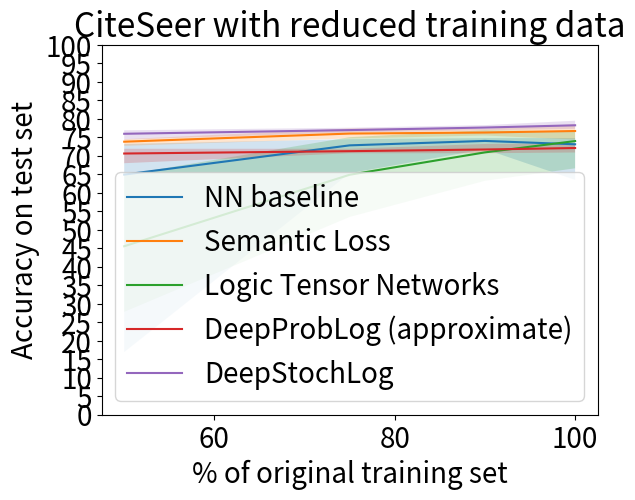

Python code for this plot:
import matplotlib.pyplot as plt
import numpy as np

x = [100, 90, 75, 50]
fill_between = True
alpha = 0.2
font_size = '20'

deepproblog_000 = [76.80, 77.10, 76.50, 77.30, 76.50, 77.30, 76.80, 75.00, 77.74, 77.10]
deepproblog_app_000 = [72.00, 73.40, 70.90, 71.90, 72.50, 72.60, 72.70, 72.60, 71.40, 71.10]
deepstochlog_000 = [77.30, 77.50, 77.30, 78.60, 78.60, 79.50, 78.20, 77.80, 78.90, 78.90]
ltn_000 = [76.40, 75.12, 74.81, 69.63, 76.01, 75.96, 76.59, 66.62, 72.76, 76.04]
neurasp_000 = []
nn_000 = [73.60, 74.50, 74.50, 74.60, 73.90, 73.80, 63.50, 74.80, 74.20, 73.80]
sl_000 = [74.40, 77.20, 78.50, 76.70, 77.50, 77.20, 77.00, 77.00, 76.80, 74.80]

deepproblog_010 = [76.70, 76.20, 75.90, 77.30, 76.60, 76.80, 76.80, 76.70, 76.50, 76.20]
deepproblog_app_010 = [71.60, 73.20, 72.60, 71.70, 71.50, 71.80, 71.40, 70.70, 71.40, 71.20]
deepstochlog_010 = [77.60, 77.70, 77.50, 77.80, 76.90, 77.50, 78.30, 78.10, 76.90, 78.20]
ltn_010 = [63.25, 75.75, 71.70, 65.71, 73.84, 74.15, 76.30, 64.14, 67.54, 76.92]
neurasp_010 = [74.30, 77.60, 74.10, 77.10, 77.00, 77.70, 73.80, 76.70, 74.50, 77.40]
nn_010 = [74.50, 74.70, 74.60, 73.90, 74.20, 74.00, 71.80, 74.80, 74.10, 73.70]
sl_010 = [75.50, 76.00, 75.90, 76.80, 76.60, 77.30, 76.30, 76.30, 76.30, 76.00]

deepproblog_025 = [75.60, 76.10, 76.30, 75.50, 75.10, 75.80, 76.20, 77.50, 76.50, 75.60]
deepproblog_app_025 = [71.90, 71.70, 70.70, 71.50, 70.70, 71.30, 70.90, 71.70, 70.90, 71.30]
deepstochlog_025 = [77.10, 77.60, 76.80, 76.30, 76.70, 76.40, 77.20, 77.60, 77.30, 76.60]
ltn_025 = [72.29, 72.43, 62.14, 64.70, 56.31, 75.04, 62.68, 57.34, 53.47, 72.35]
neurasp_025 = []
nn_025 = [73.60, 74.50, 73.80, 73.20, 74.00, 74.30, 65.30, 73.20, 73.20, 73.20]
sl_025 = [74.70, 75.60, 75.30, 76.50, 75.90, 77.40, 76.90, 77.10, 75.80, 75.00]

deepproblog_050 = [75.10, 75.90, 74.00, 73.90, 75.90, 74.00, 75.60, 75.70, 74.60, 76.20]
deepproblog_app_050 = [71.50, 71.90, 70.30, 68.00, 71.10, 70.60, 70.40, 71.60, 70.50, 70.30]
deepstochlog_050 = [75.80, 75.40, 76.70, 76.20, 76.00, 74.40, 76.90, 76.90, 75.50, 75.80]
ltn_050 = [47.43, 53.32, 35.98, 50.50, 42.21, 39.91, 44.65, 27.77, 64.80, 48.75]
neurasp_050 = [73.70, 73.10, 47.30, 71.70, 73.30, 73.00, 71.80, 73.30, 73.30, 74.30]
nn_050 = [16.90, 71.70, 72.90, 72.30, 70.90, 72.60, 62.80, 73.20, 71.70, 64.20]
sl_050 = [74.10, 72.70, 74.10, 73.90, 74.50, 74.40, 73.40, 73.70, 73.40, 74.00]

deepproblog_results = [deepproblog_000, deepproblog_010, deepproblog_025, deepproblog_050]
deepproblog_app_results = [deepproblog_app_000, deepproblog_app_010, deepproblog_app_025, deepproblog_app_050]
deepstochlog_results = [deepstochlog_000, deepstochlog_010, deepstochlog_025, deepstochlog_050]
ltn_results = [ltn_000, ltn_010, ltn_025, ltn_050]
neurasp_results = [neurasp_000, neurasp_010, neurasp_025, neurasp_050]
nn_results = [nn_000, nn_010, nn_025, nn_050]
sl_results = [sl_000, sl_010, sl_025, sl_050]

# avg_deepproblog = [sum(lst) / len(lst) for lst in deepproblog_results]
# min_deepproblog = [min(lst) for lst in deepproblog_results]
# max_deepproblog = [max(lst) for lst in deepproblog_results]

avg_deepproblog_app = [sum(lst) / len(lst) for lst in deepproblog_app_results]
min_deepproblog_app = [min(lst) for lst in deepproblog_app_results]
max_deepproblog_app = [max(lst) for lst in deepproblog_app_results]

avg_deepstochlog = [sum(lst) / len(lst) for lst in deepstochlog_results]
min_deepstochlog = [min(lst) for lst in deepstochlog_results]
max_deepstochlog = [max(lst) for lst in deepstochlog_results]

avg_ltn = [sum(lst) / len(lst) for lst in ltn_results]
min_ltn = [min(lst) for lst in ltn_results]
max_ltn = [max(lst) for lst in ltn_results]

# avg_neurasp = [sum(lst) / len(lst) for lst in neurasp_results]
# min_neurasp = [min(lst) for lst in neurasp_results]
# max_neurasp = [max(lst) for lst in neurasp_results]

avg_nn = [sum(lst) / len(lst) for lst in nn_results]
min_nn = [min(lst) for lst in nn_results]
max_nn = [max(lst) for lst in nn_results]

avg_sl = [sum(lst) / len(lst) for lst in sl_results]
min_sl = [min(lst) for lst in sl_results]
max_sl = [max(lst) for lst in sl_results]

plt.rcParams['font.size'] = font_size

plt.plot(x, avg_nn, label='NN baseline')
if fill_between:
    plt.fill_between(x, min_nn, max_nn, alpha=alpha)
plt.plot(x, avg_sl, label='Semantic Loss')
if fill_between:
    plt.fill_between(x, min_sl, max_sl, alpha=alpha)
plt.plot(x, avg_ltn, label='Logic Tensor Networks')
if fill_between:
    plt.fill_between(x, min_ltn, max_ltn, alpha=alpha)
# plt.plot(x, avg_deepproblog, label='DeepProbLog')
# if fill_between:
#     plt.fill_between(x, min_deepproblog, max_deepproblog, alpha=alpha)
plt.plot(x, avg_deepproblog_app, label='DeepProbLog (approximate)')
if fill_between:
    plt.fill_between(x, min_deepproblog_app, max_deepproblog_app, alpha=alpha)
plt.plot(x, avg_deepstochlog, label='DeepStochLog')
if fill_between:
    plt.fill_between(x, min_deepstochlog, max_deepstochlog, alpha=alpha)
# plt.plot(x, avg_neurasp, label='NeurASP')
# if fill_between:
#     plt.fill_between(x, min_neurasp, max_neurasp, alpha=alpha)

plt.xlabel("% of original training set")
plt.ylabel("Accuracy on test set")
plt.title("CiteSeer with reduced training data")
plt.yticks(np.arange(0, 101, 5))
# plt.ylim([50, 100])
plt.legend(loc="lower right")
plt.show()
